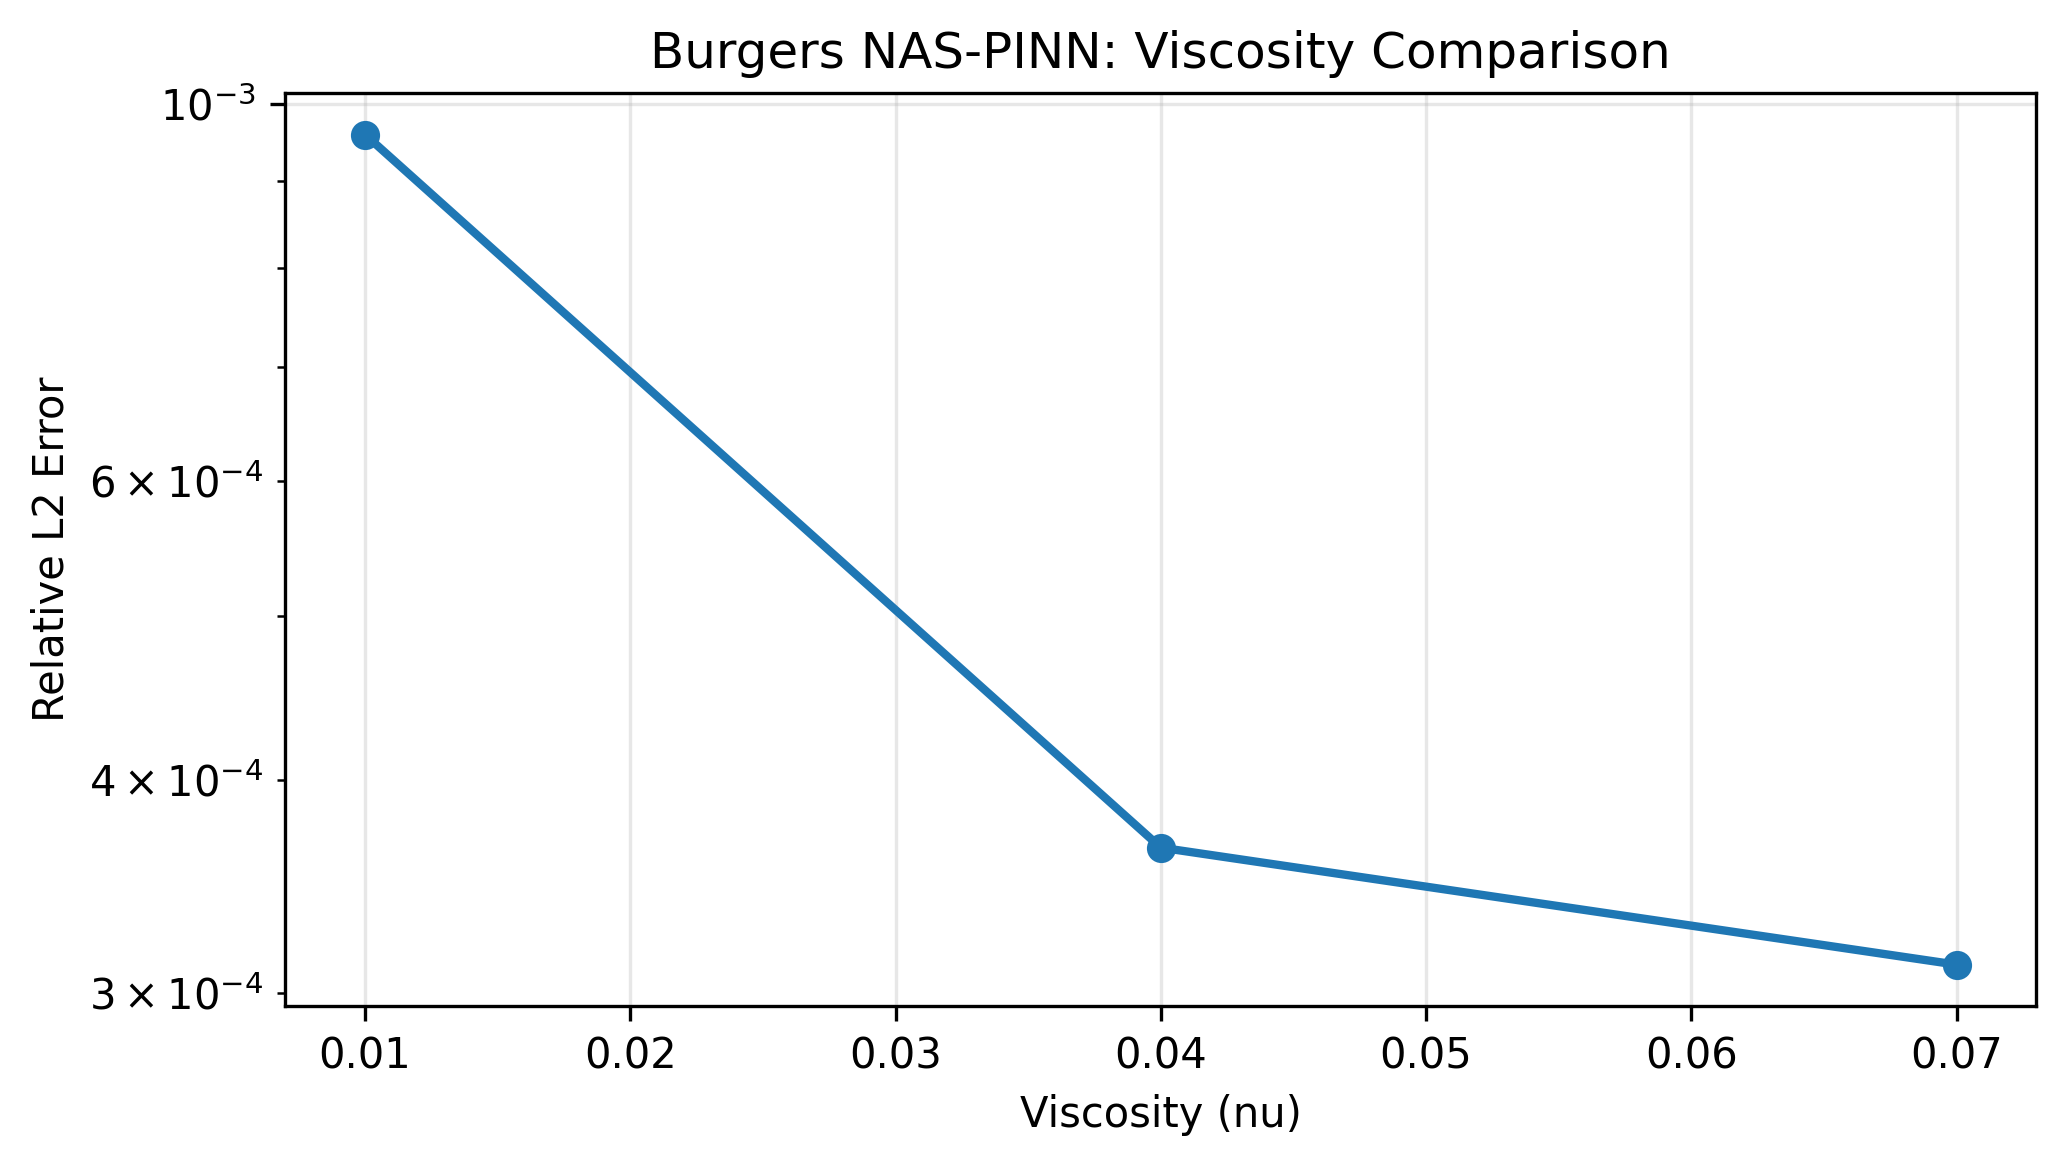

Values plotted in this chart, from the file beside it:
nu, rel_l2, run_time_seconds
0.01, 9.58978236e-04, 875.5
0.04, 3.65232058e-04, 744.8
0.07, 3.11725837e-04, 777.6
